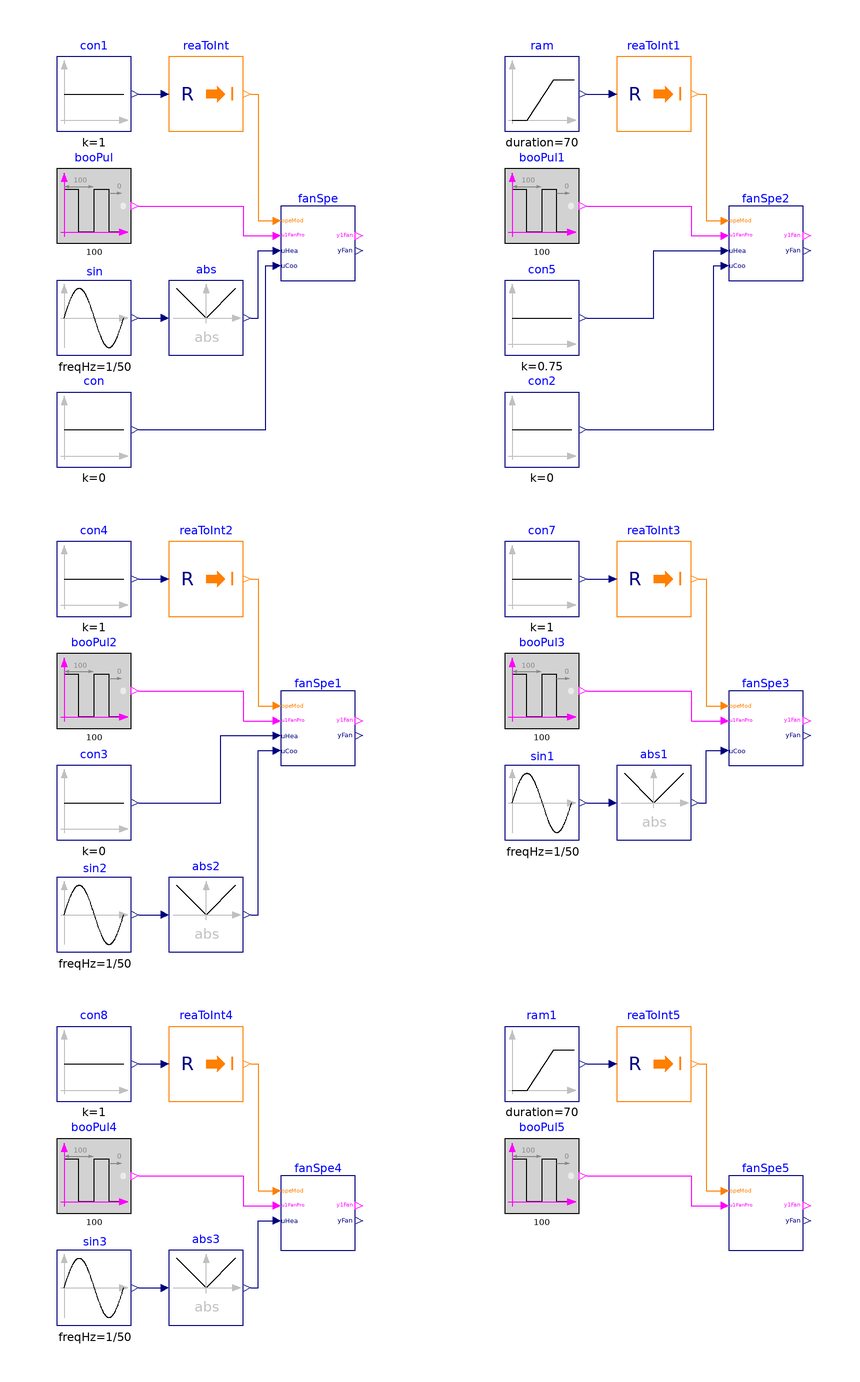

Above is the diagram view of the following Modelica model: its components placed by their Placement annotations and its connect equations drawn as lines.

block FanSpeed
  "Validation model for fan speed subsequence"

  BuildingsLite.Controls.OBC.ASHRAE.G36.FanCoilUnits.Subsequences.FanSpeed fanSpe(
    have_cooCoi=true,
    have_heaCoi=true)
    "Instance demonstrating variation of heating loop signal"
    annotation (Placement(transformation(extent={{-40,120},{-20,140}})));

  BuildingsLite.Controls.OBC.ASHRAE.G36.FanCoilUnits.Subsequences.FanSpeed fanSpe2(
    have_cooCoi=true,
    have_heaCoi=true)
    "Instance demonstrating variation of operating mode"
    annotation (Placement(transformation(extent={{80,120},{100,140}})));

  BuildingsLite.Controls.OBC.ASHRAE.G36.FanCoilUnits.Subsequences.FanSpeed fanSpe1(
    have_cooCoi=true,
    have_heaCoi=true)
    "Instance demonstrating variation of cooling loop signal"
    annotation (Placement(transformation(extent={{-40,-10},{-20,10}})));

  BuildingsLite.Controls.OBC.ASHRAE.G36.FanCoilUnits.Subsequences.FanSpeed fanSpe3(
    have_cooCoi=true,
    have_heaCoi=false)
    "Instance demonstrating variation of cooling loop signal with no heating coil"
    annotation (Placement(transformation(extent={{80,-10},{100,10}})));

  BuildingsLite.Controls.OBC.ASHRAE.G36.FanCoilUnits.Subsequences.FanSpeed fanSpe4(
    have_cooCoi=false,
    have_heaCoi=true)
    "Instance demonstrating variation of heating loop signal with no cooling coil"
    annotation (Placement(transformation(extent={{-40,-140},{-20,-120}})));

  BuildingsLite.Controls.OBC.ASHRAE.G36.FanCoilUnits.Subsequences.FanSpeed fanSpe5(
    have_cooCoi=false,
    have_heaCoi=false)
    "Instance demonstrating variation of operating mode with no heating and cooling coils"
    annotation (Placement(transformation(extent={{80,-140},{100,-120}})));

  BuildingsLite.Controls.OBC.CDL.Reals.Sources.Ramp ram(
    height=6,
    duration=70,
    offset=1)
    "Operating mode signal"
    annotation (Placement(transformation(extent={{20,160},{40,180}})));

  BuildingsLite.Controls.OBC.CDL.Conversions.RealToInteger reaToInt
    "Real to Integer conversion"
    annotation (Placement(transformation(extent={{-70,160},{-50,180}})));

  BuildingsLite.Controls.OBC.CDL.Logical.Sources.Pulse booPul(
    period=100)
    "Fan proven on signal"
    annotation (Placement(transformation(extent={{-100,130},{-80,150}})));

  BuildingsLite.Controls.OBC.CDL.Reals.Sources.Sin sin(
    freqHz=1/50)
    "Heating loop signal"
    annotation (Placement(transformation(extent={{-100,100},{-80,120}})));

  BuildingsLite.Controls.OBC.CDL.Reals.Abs abs
    "Convert negative loop signal to positive"
    annotation (Placement(transformation(extent={{-70,100},{-50,120}})));

  BuildingsLite.Controls.OBC.CDL.Reals.Sources.Constant con(
    k=0)
    "Cooling loop signal"
    annotation (Placement(transformation(extent={{-100,70},{-80,90}})));

  BuildingsLite.Controls.OBC.CDL.Reals.Sources.Constant con1(
    k=1)
    "Operating mode signal"
    annotation (Placement(transformation(extent={{-100,160},{-80,180}})));

  BuildingsLite.Controls.OBC.CDL.Conversions.RealToInteger reaToInt1
    "Real to Integer conversion"
    annotation (Placement(transformation(extent={{50,160},{70,180}})));

  BuildingsLite.Controls.OBC.CDL.Logical.Sources.Pulse booPul1(
    period=100)
    "Fan proven on signal"
    annotation (Placement(transformation(extent={{20,130},{40,150}})));

  BuildingsLite.Controls.OBC.CDL.Reals.Sources.Constant con2(
    k=0)
    "Cooling loop signal"
    annotation (Placement(transformation(extent={{20,70},{40,90}})));

  BuildingsLite.Controls.OBC.CDL.Conversions.RealToInteger reaToInt2
    "Real to Integer conversion"
    annotation (Placement(transformation(extent={{-70,30},{-50,50}})));

  BuildingsLite.Controls.OBC.CDL.Logical.Sources.Pulse booPul2(
    period=100)
    "Fan proven on signal"
    annotation (Placement(transformation(extent={{-100,0},{-80,20}})));

  BuildingsLite.Controls.OBC.CDL.Reals.Sources.Sin sin2(
    freqHz=1/50)
    "Cooling loop signal"
    annotation (Placement(transformation(extent={{-100,-60},{-80,-40}})));

  BuildingsLite.Controls.OBC.CDL.Reals.Abs abs2
    "Convert negative loop signal to positive"
    annotation (Placement(transformation(extent={{-70,-60},{-50,-40}})));

  BuildingsLite.Controls.OBC.CDL.Reals.Sources.Constant con3(
    k=0)
    "Heating loop signal"
    annotation (Placement(transformation(extent={{-100,-30},{-80,-10}})));

  BuildingsLite.Controls.OBC.CDL.Reals.Sources.Constant con4(
    k=1)
    "Operating mode signal"
    annotation (Placement(transformation(extent={{-100,30},{-80,50}})));

  BuildingsLite.Controls.OBC.CDL.Reals.Sources.Constant con5(
    k=0.75)
    "Heating loop signal"
    annotation (Placement(transformation(extent={{20,100},{40,120}})));

  BuildingsLite.Controls.OBC.CDL.Conversions.RealToInteger reaToInt3
    "Real to Integer conversion"
    annotation (Placement(transformation(extent={{50,30},{70,50}})));

  BuildingsLite.Controls.OBC.CDL.Logical.Sources.Pulse booPul3(
    period=100)
    "Fan proven on signal"
    annotation (Placement(transformation(extent={{20,0},{40,20}})));

  BuildingsLite.Controls.OBC.CDL.Reals.Sources.Sin sin1(
    freqHz=1/50)
    "Cooling loop signal"
    annotation (Placement(transformation(extent={{20,-30},{40,-10}})));

  BuildingsLite.Controls.OBC.CDL.Reals.Abs abs1
    "Convert negative loop signal to positive"
    annotation (Placement(transformation(extent={{50,-30},{70,-10}})));

  BuildingsLite.Controls.OBC.CDL.Reals.Sources.Constant con7(
    k=1)
    "Operating mode signal"
    annotation (Placement(transformation(extent={{20,30},{40,50}})));

  BuildingsLite.Controls.OBC.CDL.Conversions.RealToInteger reaToInt4
    "Real to Integer conversion"
    annotation (Placement(transformation(extent={{-70,-100},{-50,-80}})));

  BuildingsLite.Controls.OBC.CDL.Logical.Sources.Pulse booPul4(
    period=100)
    "Fan proven on signal"
    annotation (Placement(transformation(extent={{-100,-130},{-80,-110}})));

  BuildingsLite.Controls.OBC.CDL.Reals.Sources.Sin sin3(
    freqHz=1/50)
    "Heating loop signal"
    annotation (Placement(transformation(extent={{-100,-160},{-80,-140}})));

  BuildingsLite.Controls.OBC.CDL.Reals.Abs abs3
    "Convert negative loop signal to positive"
    annotation (Placement(transformation(extent={{-70,-160},{-50,-140}})));

  BuildingsLite.Controls.OBC.CDL.Reals.Sources.Constant con8(
    k=1)
    "Operating mode signal"
    annotation (Placement(transformation(extent={{-100,-100},{-80,-80}})));

  BuildingsLite.Controls.OBC.CDL.Reals.Sources.Ramp ram1(
    height=6,
    duration=70,
    offset=1)
    "Operating mode signal"
    annotation (Placement(transformation(extent={{20,-100},{40,-80}})));

  BuildingsLite.Controls.OBC.CDL.Conversions.RealToInteger reaToInt5
    "Real to Integer conversion"
    annotation (Placement(transformation(extent={{50,-100},{70,-80}})));

  BuildingsLite.Controls.OBC.CDL.Logical.Sources.Pulse booPul5(
    period=100)
    "Fan proven on signal"
    annotation (Placement(transformation(extent={{20,-130},{40,-110}})));

equation
  connect(reaToInt.y, fanSpe.opeMod) annotation (Line(points={{-48,170},{-46,170},
          {-46,136},{-42,136}}, color={255,127,0}));
  connect(booPul.y, fanSpe.u1FanPro) annotation (Line(points={{-78,140},{-50,140},
          {-50,132},{-42,132}}, color={255,0,255}));
  connect(sin.y, abs.u)
    annotation (Line(points={{-78,110},{-72,110}}, color={0,0,127}));
  connect(abs.y, fanSpe.uHea) annotation (Line(points={{-48,110},{-46,110},{-46,
          128},{-42,128}}, color={0,0,127}));
  connect(con.y, fanSpe.uCoo) annotation (Line(points={{-78,80},{-44,80},{-44,124},
          {-42,124}},color={0,0,127}));
  connect(con1.y, reaToInt.u)
    annotation (Line(points={{-78,170},{-72,170}}, color={0,0,127}));
  connect(reaToInt1.y, fanSpe2.opeMod) annotation (Line(points={{72,170},{74,170},
          {74,136},{78,136}}, color={255,127,0}));
  connect(booPul1.y, fanSpe2.u1FanPro) annotation (Line(points={{42,140},{70,140},
          {70,132},{78,132}}, color={255,0,255}));
  connect(con2.y, fanSpe2.uCoo) annotation (Line(points={{42,80},{76,80},{76,
          124},{78,124}}, color={0,0,127}));
  connect(ram.y, reaToInt1.u)
    annotation (Line(points={{42,170},{48,170}}, color={0,0,127}));
  connect(reaToInt2.y,fanSpe1. opeMod) annotation (Line(points={{-48,40},{-46,40},
          {-46,6},{-42,6}}, color={255,127,0}));
  connect(booPul2.y,fanSpe1. u1FanPro) annotation (Line(points={{-78,10},{-50,10},
          {-50,2},{-42,2}}, color={255,0,255}));
  connect(sin2.y, abs2.u)
    annotation (Line(points={{-78,-50},{-72,-50}}, color={0,0,127}));
  connect(con4.y, reaToInt2.u)
    annotation (Line(points={{-78,40},{-72,40}}, color={0,0,127}));
  connect(con3.y,fanSpe1. uHea) annotation (Line(points={{-78,-20},{-56,-20},{-56,
          -2},{-42,-2}}, color={0,0,127}));
  connect(abs2.y,fanSpe1. uCoo) annotation (Line(points={{-48,-50},{-46,-50},{-46,
          -6},{-42,-6}}, color={0,0,127}));
  connect(con5.y, fanSpe2.uHea) annotation (Line(points={{42,110},{60,110},{60,
          128},{78,128}}, color={0,0,127}));
  connect(reaToInt3.y,fanSpe3. opeMod) annotation (Line(points={{72,40},{74,40},
          {74,6},{78,6}}, color={255,127,0}));
  connect(booPul3.y,fanSpe3. u1FanPro) annotation (Line(points={{42,10},{70,10},{
          70,2},{78,2}}, color={255,0,255}));
  connect(sin1.y,abs1. u)
    annotation (Line(points={{42,-20},{48,-20}}, color={0,0,127}));
  connect(con7.y,reaToInt3. u)
    annotation (Line(points={{42,40},{48,40}}, color={0,0,127}));
  connect(abs1.y,fanSpe3. uCoo) annotation (Line(points={{72,-20},{74,-20},{74,-6},
          {78,-6}}, color={0,0,127}));
  connect(reaToInt4.y, fanSpe4.opeMod) annotation (Line(points={{-48,-90},{-46,-90},
          {-46,-124},{-42,-124}}, color={255,127,0}));
  connect(booPul4.y, fanSpe4.u1FanPro) annotation (Line(points={{-78,-120},{-50,-120},
          {-50,-128},{-42,-128}}, color={255,0,255}));
  connect(sin3.y, abs3.u)
    annotation (Line(points={{-78,-150},{-72,-150}}, color={0,0,127}));
  connect(abs3.y, fanSpe4.uHea) annotation (Line(points={{-48,-150},{-46,-150},
          {-46,-132},{-42,-132}}, color={0,0,127}));
  connect(con8.y, reaToInt4.u)
    annotation (Line(points={{-78,-90},{-72,-90}}, color={0,0,127}));
  connect(reaToInt5.y, fanSpe5.opeMod) annotation (Line(points={{72,-90},{74,-90},
          {74,-124},{78,-124}}, color={255,127,0}));
  connect(booPul5.y, fanSpe5.u1FanPro) annotation (Line(points={{42,-120},{70,-120},
          {70,-128},{78,-128}},  color={255,0,255}));
  connect(ram1.y, reaToInt5.u)
    annotation (Line(points={{42,-90},{48,-90}}, color={0,0,127}));

annotation (Icon(coordinateSystem(preserveAspectRatio=false, extent={{-100,-100},
            {100,100}}), graphics={
        Ellipse(lineColor = {75,138,73},
                fillColor={255,255,255},
                fillPattern = FillPattern.Solid,
                extent={{-100,-100},{100,100}}),
        Polygon(lineColor = {0,0,255},
                fillColor = {75,138,73},
                pattern = LinePattern.None,
                fillPattern = FillPattern.Solid,
                points={{-36,60},{64,0},{-36,-60},{-36,60}})}),  Diagram(
        coordinateSystem(preserveAspectRatio=false, extent={{-120,-200},{120,200}})),
experiment(StopTime=100, Tolerance=1e-06),
  __Dymola_Commands(file="modelica://Buildings/Resources/Scripts/Dymola/Controls/OBC/ASHRAE/G36/FanCoilUnits/Subsequences/Validation/FanSpeed.mos"
    "Simulate and plot"),
Documentation(info="<html>
<p>
This example validates
<a href=\"modelica://BuildingsLite.Controls.OBC.ASHRAE.G36.FanCoilUnits.Subsequences.FanSpeed\">
BuildingsLite.Controls.OBC.ASHRAE.G36.FanCoilUnits.Subsequences.FanSpeed</a>. 
Each of the six instances of the controller represents operation with different
inputs for heating and cooling loop signals, as well as the operating mode
and fan proven on signal, and different configuration
parameters of fan coil unit with presence or absence of heating and cooling
coils, as described by the comment for each instance.
</p>
</html>", revisions="<html>
<ul>
<li>
March 18, 2022, by Karthik Devaprasad:<br/>
First implementation.
</li>
</ul>
</html>"));
end FanSpeed;